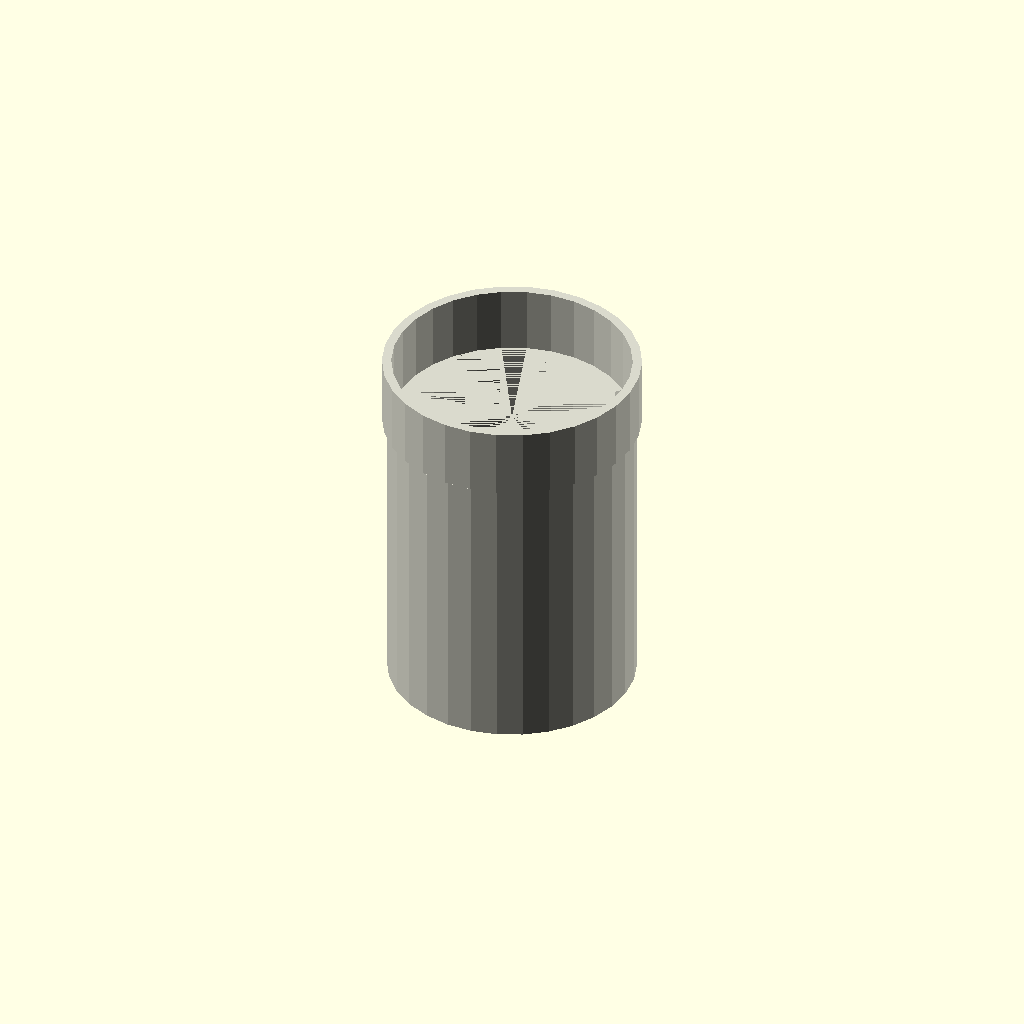
Cell 1 — every parameter at its default value.
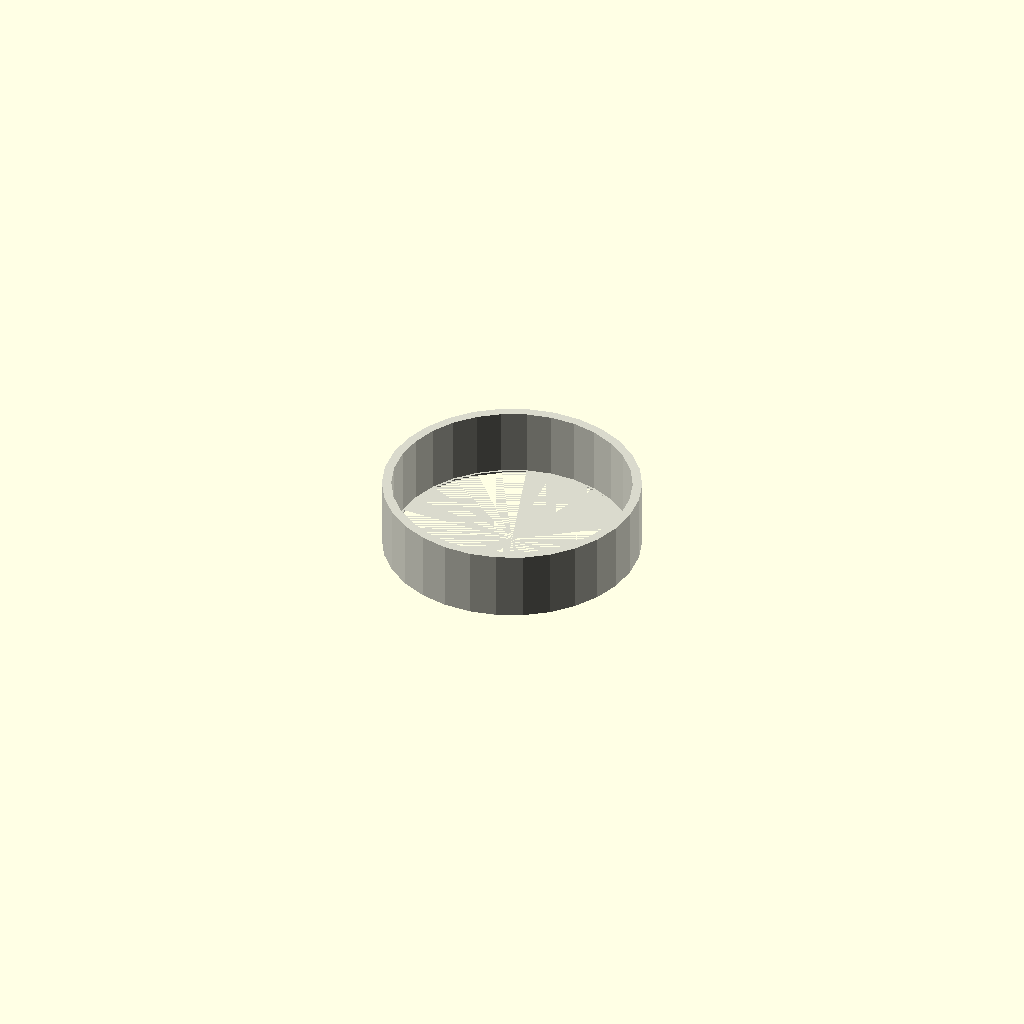
Cell 2: length_mm = 1 (everything else at default).
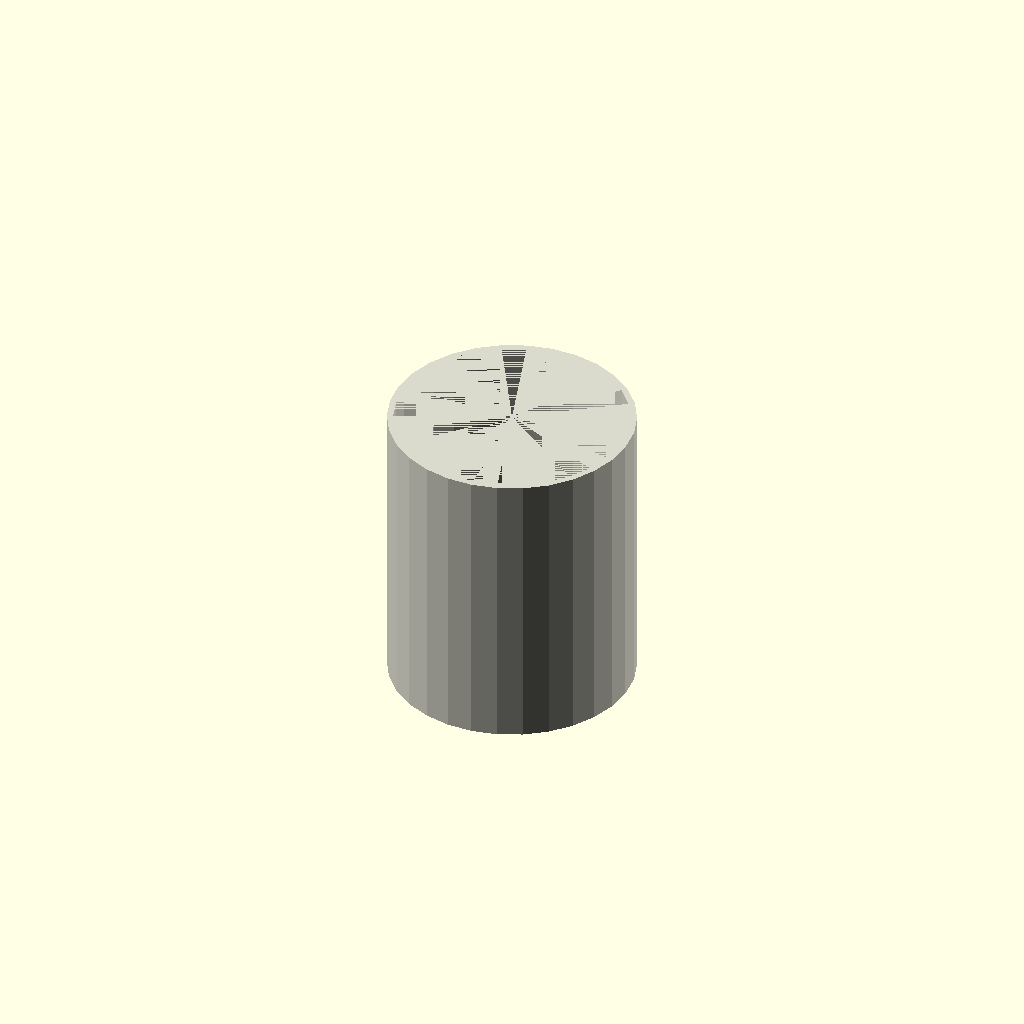
Cell 3: the same model with include_end_fitting = 0.
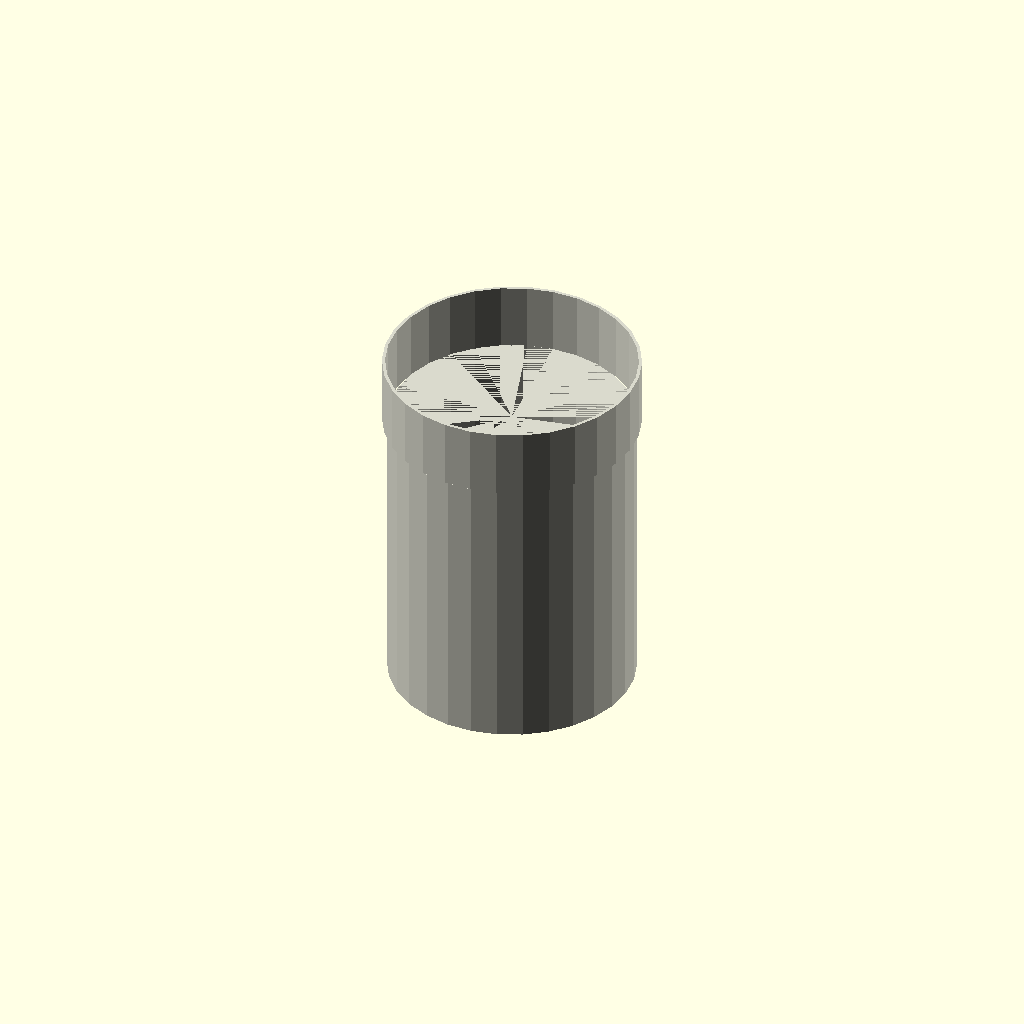
Cell 4: ht125_wall_thickness = 0.1 (everything else at default).
One fixed orthographic camera (rotation 55°, 0°, 25°; colour scheme Cornfield) for every cell.
OpenSCAD source file results/craft/scad/ht_pipe__HT_125_pipe_150.scad:
// Parameters
pipe_standard = 1; //[1:1:1]
nominal_diameter = 125; //[60:250:1]
length_mm = 150; //[75:300:1]
include_end_fitting = 1; //[0:1:1]
ht125_outer_diameter = 125; //[110:140:0.5]
ht125_wall_thickness = 3.2; //[2:6:0.1]
fit_overlap = 1; //[0.5:2:0.1]
fitting_length = 35; //[15:70:1]
fitting_wall_extra = 2.5; //[1:6:0.1]
fitting_bore_extra = 1.0; //[0:3:0.1]

// HT Pipe - complete geometry
module ht_pipe() {
  color([0.85, 0.85, 0.8]) {
    // Main pipe segment
    difference() {
      cylinder(r=ht125_outer_diameter/2, h=length_mm, center=true);
      translate([0, 0, -fit_overlap])
        cylinder(r=ht125_outer_diameter/2 - ht125_wall_thickness, h=length_mm + 2*fit_overlap, center=true);
    }
    
    // End fitting
    if (include_end_fitting) {
      difference() {
        translate([0, 0, length_mm/2 + fitting_length/2 - fit_overlap])
          cylinder(r=ht125_outer_diameter/2 + fitting_wall_extra, h=fitting_length, center=true);
        translate([0, 0, length_mm/2 + fitting_length/2 - fit_overlap])
          cylinder(r=ht125_outer_diameter/2 - ht125_wall_thickness + fitting_bore_extra, h=fitting_length + 2*fit_overlap, center=true);
      }
    }
  }
}

// Assembly
module assembly() {
  ht_pipe();
}

assembly();
Parameter table extracted from the source (name, type, default, range or options):
pipe_standard: number, default 1, range 1 to 1, step 1
nominal_diameter: number, default 125, range 1 to 60, step 250
length_mm: number, default 150, range 1 to 75, step 300
include_end_fitting: number, default 1, range 0 to 1, step 1
ht125_outer_diameter: number, default 125, range 0.5 to 110, step 140
ht125_wall_thickness: number, default 3.2, range 0.1 to 2, step 6
fit_overlap: number, default 1, range 0.1 to 0.5, step 2
fitting_length: number, default 35, range 1 to 15, step 70
fitting_wall_extra: number, default 2.5, range 0.1 to 1, step 6
fitting_bore_extra: number, default 1, range 0 to 0.1, step 3
